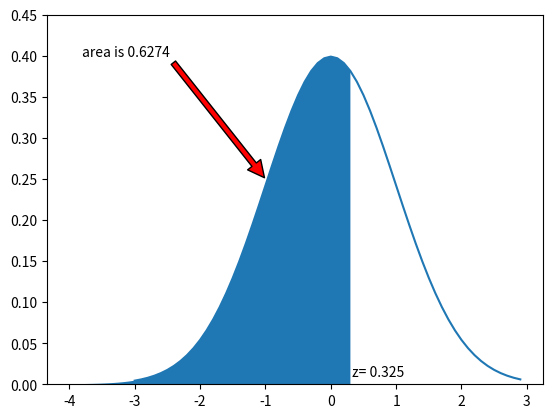

Write the Python code that produced this figure.
# -*- coding: utf-8 -*-

"""
  Name     : c10_29_fig_good.py
  Book     : Python for Finance (2nd ed.)
  Publisher: Packt Publishing Ltd. 
[redacted]
  Date     : 6/6/2017
  email    : [email redacted]
             [email redacted]
"""
import numpy as np
import scipy as sp
from matplotlib import pyplot as plt
#
z=0.325	          # user can change this number 
def f(t):
    return sp.stats.norm.pdf(t) 
plt.ylim(0,0.45)
x = np.arange(-3,3,0.1)
y1=f(x)
plt.plot(x,y1)
x2= np.arange(-4,z,1/40.)
sum=0
delta=0.05
s=np.arange(-10,z,delta)
for i in s:
    sum+=f(i)*delta
plt.annotate(
    f'area is {str(round(sum, 4))}',
    xy=(-1, 0.25),
    xytext=(-3.8, 0.4),
    arrowprops=dict(facecolor='red', shrink=0.01),
)
plt.annotate(f'z= {str(z)}', xy=(z,0.01))
plt.fill_between(x2,f(x2))
plt.show()




